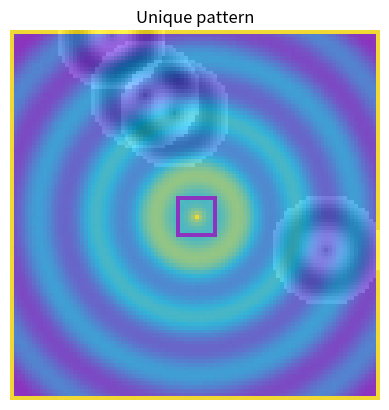

The matplotlib source for this figure:
# -------- Assignment 1: 2D Pattern Generation with NumPy --------

# Import of libraries
import numpy as np
import matplotlib.pyplot as plt

# Canvas resolution kept small to emphasize structure
h, w = 100, 100

# Coordinate grid for vectorized spatial operations
rows = np.arange(h)
cols = np.arange(w)
X, Y = np.meshgrid(cols, rows)

# Center point defines radial symmetry
cy, cx = h // 2, w // 2

# Distance from center used to create a smooth base pattern
dist = np.sqrt((X - cx)**2 + (Y - cy)**2)

# Add a small sine variation to make the gradient more visually appealing
gradient = np.sqrt(dist) / 6
gradient += 0.25 * np.sin(dist * 0.4)

# Hard outer border frames the composition
gradient[0, :] = gradient.min()
gradient[-1, :] = gradient.min()
gradient[:, 0] = gradient.min()
gradient[:, -1] = gradient.min()

# Center rectangle
gradient[cy-5, cx-5:cx+5] = gradient.max()
gradient[cy+5, cx-5:cx+5] = gradient.max()
gradient[cy-5:cy+6, cx-5] = gradient.max()
gradient[cy-5:cy+6, cx+5] = gradient.max()

# Normalize for stable color mapping
canvas_n = (gradient - gradient.min()) / (gradient.max() - gradient.min())

# Adjust brightness to make transitions smoother
canvas_n = canvas_n ** 0.85

# Minimal noise adds texture without visual clutter
noise = np.random.uniform(-0.01, 0.01, (h, w))
canvas_n += noise * (dist / dist.max())

# Limited three-color palette to enforce visual restraint
c1 = np.array([0.95, 0.85, 0.20])   # warm yellow
c2 = np.array([0.20, 0.70, 0.85])   # cyan
c3 = np.array([0.55, 0.20, 0.75])   # purple

# Gradually blend between the three colors
w1 = np.clip(1 - canvas_n * 2, 0, 1)
w2 = np.clip(1 - np.abs(canvas_n - 0.5) * 2, 0, 1)
w3 = np.clip(canvas_n * 2 - 1, 0, 1)

# Note: The above lines smoothly distribute each pixel’s value between three colors based on its intensity

# Final color image from weighted palette blending
canvas_rgb = (
    w1[..., None] * c1 +
    w2[..., None] * c2 +
    w3[..., None] * c3
)

# Attractors add subtle local variation without overpowering structure
attractors = np.random.randint(0, h, size=(4, 2))
R = 15

for ax, ay in attractors:
    d = np.sqrt((X - ax)**2 + (Y - ay)**2) # distance function
    mask = d < R # limits radius of influence
    shift = 0.1 * np.sin(d * 0.5) # creates a smooth brightness variation based on distance from the attractor
    canvas_rgb[mask] += shift[mask, None] # application of variation based on distance from attractor

# Clamp values to valid RGB range
canvas_rgb = np.clip(canvas_rgb, 0, 1)

# Display result
plt.imshow(canvas_rgb)
plt.axis('off')
plt.title("Unique pattern")
plt.show()